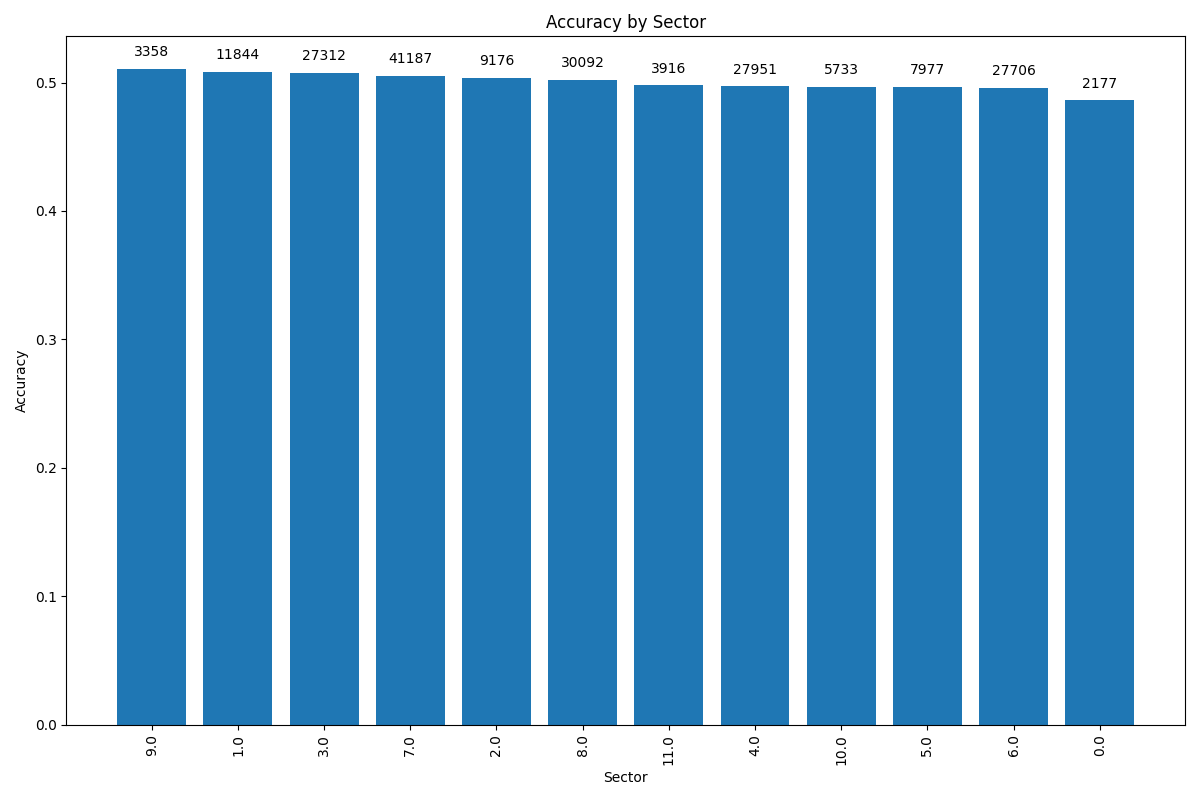

The table this chart was drawn from, first rows:
Sector, Accuracy, Count
9.0, 0.5104, 3358
1.0, 0.5084, 11844
3.0, 0.5077, 27312
7.0, 0.5051, 41187
2.0, 0.5037, 9176
8.0, 0.502, 30092
11.0, 0.4977, 3916
4.0, 0.4969, 27951
10.0, 0.4968, 5733
5.0, 0.4967, 7977
6.0, 0.4957, 27706
0.0, 0.486, 2177
